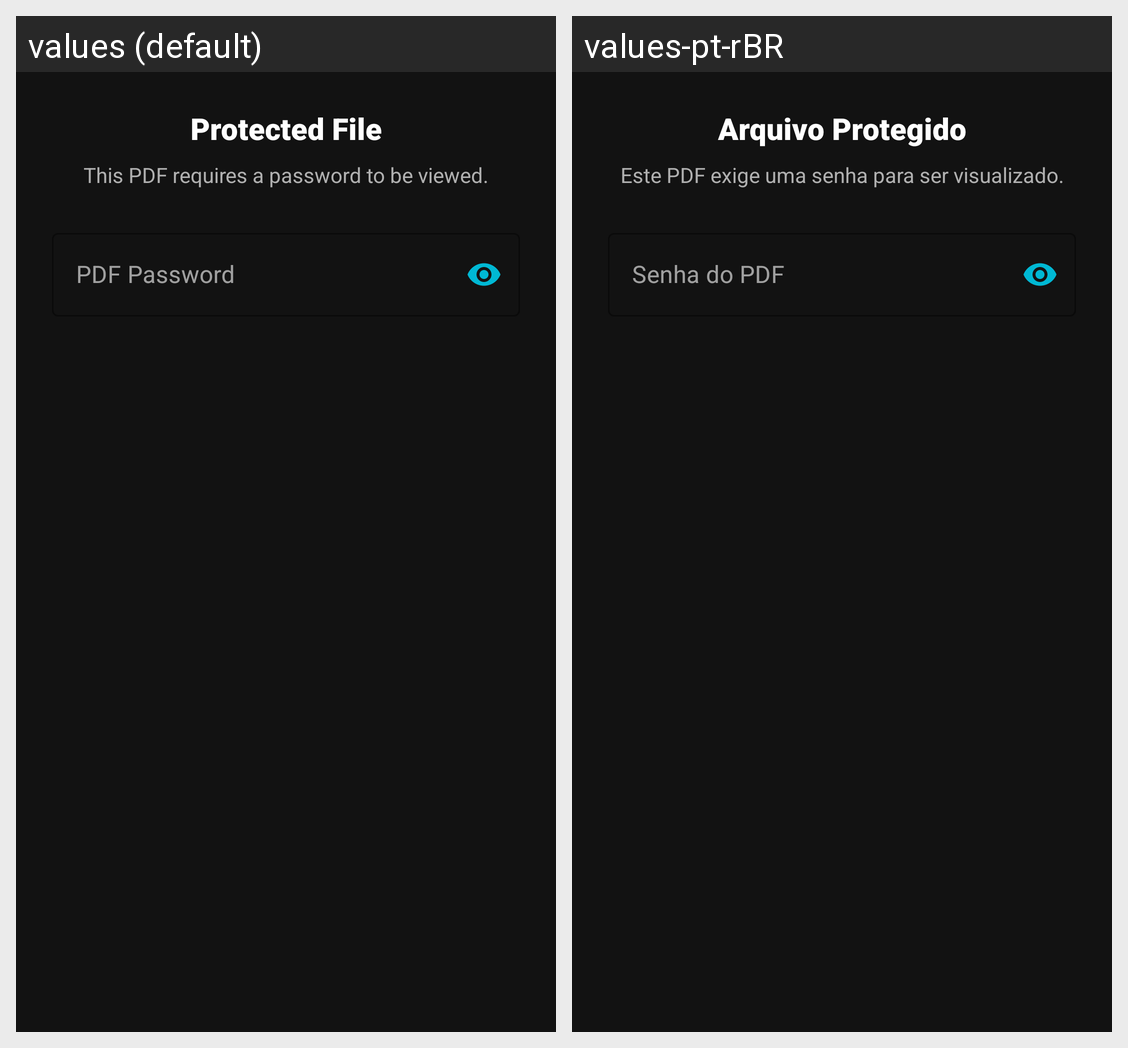

Here is an Android app screen in its default locale and in the app's own translations. Write out the translated-string differences for the strings that appear on this screen.
Android screen res/layout/dialog_password.xml rendered under 2 locales, left to right: values (default), values-pt-rBR. Device: Nexus 5 (rendered at 1080×1920; each locale shown at half size, 540×960, under a caption strip naming it); theme Theme.LeitorDePDFSeguro.
Strings drawn on this screen, with the default value and each locale's value (text and hints the layout hard-codes, and strings that could not be matched under every locale, appear in the picture but are not listed):

protected_file
  values: Protected File
  values-pt-rBR: Arquivo Protegido

password_dialog_msg
  values: This PDF requires a password to be viewed.
  values-pt-rBR: Este PDF exige uma senha para ser visualizado.

password_hint
  values: PDF Password
  values-pt-rBR: Senha do PDF
